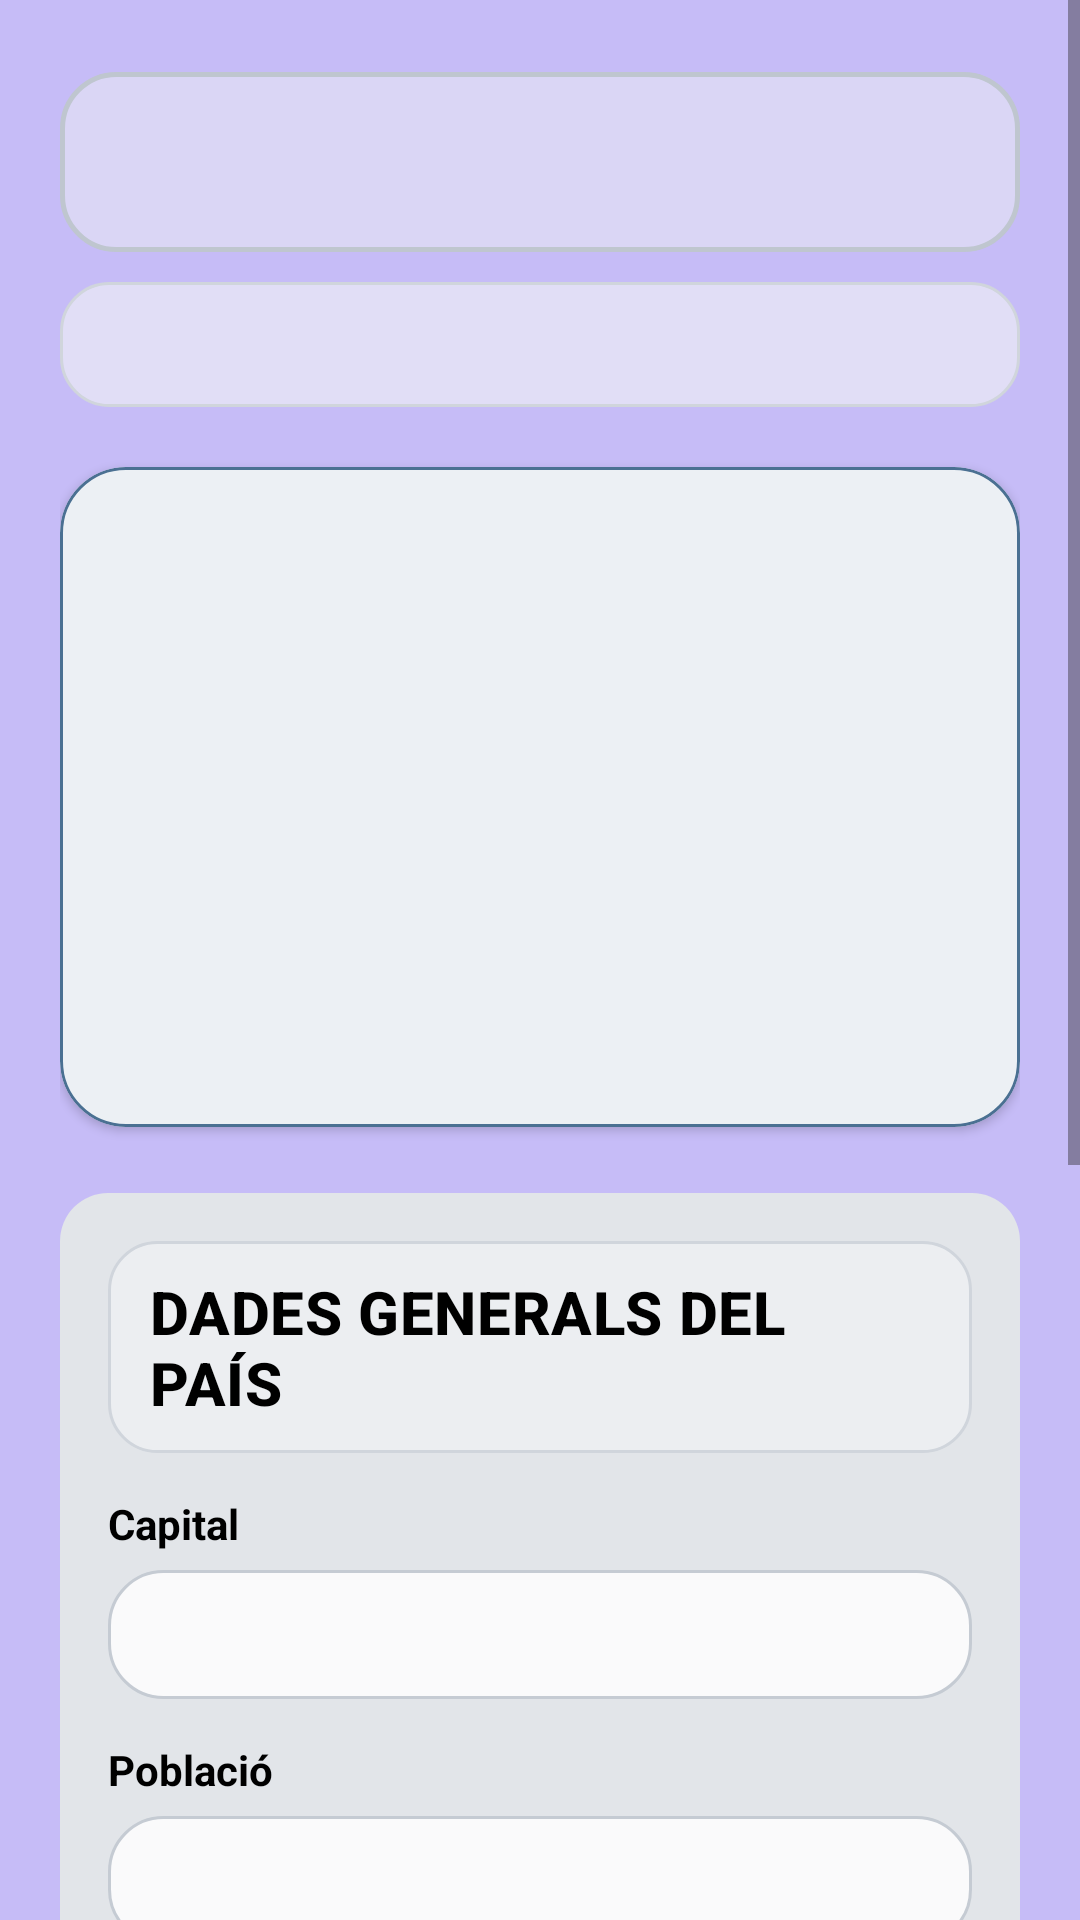

Here is an Android app screen rendered from its layout file. Give the layout XML and the strings, colors and styles it references.
<!-- AndroidManifest.xml: application theme Theme.Musafirun -->
<!-- res/layout/fragment_country_detail.xml -->
<?xml version="1.0" encoding="utf-8"?>
<ScrollView xmlns:android="http://schemas.android.com/apk/res/android"
    xmlns:app="http://schemas.android.com/apk/res-auto"
    xmlns:tools="http://schemas.android.com/tools"
    android:layout_width="match_parent"
    android:layout_height="match_parent"
    android:background="@color/screen_background"
    android:fillViewport="true"
    tools:context=".CountryDetailFragment">

    <LinearLayout
        android:layout_width="match_parent"
        android:layout_height="wrap_content"
        android:orientation="vertical"
        android:paddingStart="20dp"
        android:paddingTop="24dp"
        android:paddingEnd="20dp"
        android:paddingBottom="90dp">

        <TextView
            android:id="@+id/tvCountryTitle"
            style="@style/AppTitlePrimary"
            android:layout_width="match_parent"
            android:layout_height="wrap_content"
            tools:text="Espanya" />

        <TextView
            android:id="@+id/tvCountrySubtitle"
            style="@style/AppTitleSubtitle"
            android:layout_width="match_parent"
            android:layout_height="wrap_content"
            android:layout_marginTop="10dp"
            tools:text="Una destinació vibrant per descobrir." />

        <com.google.android.material.card.MaterialCardView
            android:layout_width="match_parent"
            android:layout_height="220dp"
            android:layout_marginTop="20dp"
            app:cardCornerRadius="22dp"
            app:cardElevation="2dp"
            app:strokeColor="@color/nav_blue"
            app:strokeWidth="1dp">

            <ViewFlipper
                android:id="@+id/vfCountryPhotos"
                android:layout_width="match_parent"
                android:layout_height="match_parent"
                android:autoStart="true"
                android:flipInterval="3000"
                android:inAnimation="@android:anim/fade_in"
                android:outAnimation="@android:anim/fade_out" />
        </com.google.android.material.card.MaterialCardView>

        <LinearLayout
            android:layout_width="match_parent"
            android:layout_height="wrap_content"
            android:layout_marginTop="22dp"
            android:background="@drawable/bg_section_nav_blue_rounded"
            android:orientation="vertical"
            android:padding="16dp">

            <TextView
                style="@style/AppTitleSection"
                android:layout_width="match_parent"
                android:layout_height="wrap_content"
                android:text="@string/country_general_data_title" />

            <TextView
                android:layout_width="match_parent"
                android:layout_height="wrap_content"
                android:layout_marginTop="14dp"
                android:text="@string/country_capital_label"
                android:textColor="@color/black"
                android:textStyle="bold" />

            <TextView
                android:id="@+id/tvCountryCapitalValue"
                android:layout_width="match_parent"
                android:layout_height="wrap_content"
                android:layout_marginTop="6dp"
                android:background="@drawable/bg_camp_detall_viatge"
                android:padding="12dp"
                tools:text="Madrid" />

            <TextView
                android:layout_width="match_parent"
                android:layout_height="wrap_content"
                android:layout_marginTop="14dp"
                android:text="@string/country_population_label"
                android:textColor="@color/black"
                android:textStyle="bold" />

            <TextView
                android:id="@+id/tvCountryPopulationValue"
                android:layout_width="match_parent"
                android:layout_height="wrap_content"
                android:layout_marginTop="6dp"
                android:background="@drawable/bg_camp_detall_viatge"
                android:padding="12dp"
                tools:text="48 milions (aprox.)" />

            <TextView
                android:layout_width="match_parent"
                android:layout_height="wrap_content"
                android:layout_marginTop="14dp"
                android:text="@string/country_religion_label"
                android:textColor="@color/black"
                android:textStyle="bold" />

            <TextView
                android:id="@+id/tvCountryReligionValue"
                android:layout_width="match_parent"
                android:layout_height="wrap_content"
                android:layout_marginTop="6dp"
                android:background="@drawable/bg_camp_detall_viatge"
                android:padding="12dp"
                tools:text="Cristianisme (majoritari)" />
        </LinearLayout>

        <LinearLayout
            android:layout_width="match_parent"
            android:layout_height="wrap_content"
            android:layout_marginTop="22dp"
            android:background="@drawable/bg_section_nav_blue_rounded"
            android:orientation="vertical"
            android:padding="16dp">

            <TextView
                style="@style/AppTitleSection"
                android:layout_width="match_parent"
                android:layout_height="wrap_content"
                android:text="@string/country_places_title" />

            <androidx.recyclerview.widget.RecyclerView
                android:id="@+id/rvCountryPlaces"
                android:layout_width="match_parent"
                android:layout_height="wrap_content"
                android:layout_marginTop="14dp"
                android:nestedScrollingEnabled="false"
                tools:listitem="@layout/item_lloc_turistic" />
        </LinearLayout>

        <com.google.android.material.button.MaterialButton
            android:id="@+id/btnBackCountryDetail"
            style="@style/AppPrimaryButton"
            android:layout_width="match_parent"
            android:layout_height="wrap_content"
            android:layout_marginTop="24dp"
            android:text="@string/country_back_button" />

    </LinearLayout>

</ScrollView>
<!-- res/layout/item_lloc_turistic.xml (included above) -->
<?xml version="1.0" encoding="utf-8"?>
<com.google.android.material.card.MaterialCardView xmlns:android="http://schemas.android.com/apk/res/android"
    xmlns:app="http://schemas.android.com/apk/res-auto"
    android:layout_width="match_parent"
    android:layout_height="wrap_content"
    android:layout_marginBottom="10dp"
    app:cardBackgroundColor="@color/surface_card"
    app:cardCornerRadius="16dp"
    app:cardElevation="0dp"
    app:strokeColor="@color/nav_blue"
    app:strokeWidth="1dp">

    <LinearLayout
        android:layout_width="match_parent"
        android:layout_height="wrap_content"
        android:orientation="vertical"
        android:padding="14dp">

        <TextView
            android:id="@+id/tvLlocTuristicTitle"
            android:layout_width="match_parent"
            android:layout_height="wrap_content"
            android:textColor="@color/text_primary"
            android:textSize="17sp"
            android:textStyle="bold" />

        <TextView
            android:id="@+id/tvLlocTuristicDesc"
            android:layout_width="match_parent"
            android:layout_height="wrap_content"
            android:layout_marginTop="6dp"
            android:textColor="@color/text_primary"
            android:textSize="14sp" />

    </LinearLayout>

</com.google.android.material.card.MaterialCardView>
<!-- resources referenced by this layout -->
<resources>
  <color name="black">#FF000000</color>
  <color name="nav_blue">#4A7092</color>
  <color name="screen_background">#C6BCF7</color>
  <color name="surface_card">#FAFAFB</color>
  <color name="text_primary">#1F2933</color>
  <!-- drawable bg_camp_detall_viatge (drawable) -->
  <?xml version="1.0" encoding="utf-8"?>
  <shape xmlns:android="http://schemas.android.com/apk/res/android"
      android:shape="rectangle">
      <solid android:color="@color/surface_card" />
      <corners android:radius="18dp" />
      <stroke
          android:width="1dp"
          android:color="@color/stroke_color" />
  </shape>
  <!-- drawable bg_section_nav_blue_rounded (drawable) -->
  <?xml version="1.0" encoding="utf-8"?>
  <shape xmlns:android="http://schemas.android.com/apk/res/android"
      android:shape="rectangle">
      <solid android:color="@color/section_surface" />
      <corners android:radius="16dp" />
  </shape>
  <string name="country_back_button">Tornar enrere</string>
  <string name="country_capital_label">Capital</string>
  <string name="country_general_data_title">Dades generals del país</string>
  <string name="country_places_title">Llocs turístics recomanats</string>
  <string name="country_population_label">Població</string>
  <string name="country_religion_label">Religió principal</string>
  <style name="AppPrimaryButton" parent="Widget.Material3.Button">
          <item name="android:textAllCaps">false</item>
          <item name="android:textColor">@color/white</item>
          <item name="android:textStyle">bold</item>
          <item name="android:textSize">16sp</item>
          <item name="backgroundTint">@color/button_tint</item>
          <item name="cornerRadius">12dp</item>
          <item name="android:minHeight">56dp</item>
      </style>
  <style name="Theme.Musafirun" parent="Base.Theme.Musafirun" />
  <color name="stroke_color">#C5CBD3</color>
  <color name="section_surface">#E2E5E9</color>
  <color name="white">#FFFFFFFF</color>
  <color name="button_tint">#3F6E98</color>
  <color name="title_text">#000000</color>
  <!-- drawable bg_title_decorated (drawable) -->
  <?xml version="1.0" encoding="utf-8"?>
  <shape xmlns:android="http://schemas.android.com/apk/res/android"
      android:shape="rectangle">
      <solid android:color="@color/title_decorated_bg" />
      <stroke
          android:width="1.5dp"
          android:color="@color/title_decorated_stroke" />
      <corners android:radius="18dp" />
  </shape>
  <!-- drawable bg_title_decorated_soft (drawable) -->
  <?xml version="1.0" encoding="utf-8"?>
  <shape xmlns:android="http://schemas.android.com/apk/res/android"
      android:shape="rectangle">
      <solid android:color="@color/title_decorated_soft_bg" />
      <stroke
          android:width="1dp"
          android:color="@color/title_decorated_soft_stroke" />
      <corners android:radius="16dp" />
  </shape>
  <style name="Base.Theme.Musafirun" parent="Theme.Material3.DayNight.NoActionBar">
          <item name="android:windowBackground">@color/screen_background</item>
          <item name="colorSurface">@color/surface_card</item>
          <item name="colorOnSurface">@color/text_primary</item>
          <item name="colorPrimary">@color/button_tint</item>
          <item name="colorOnPrimary">@color/text_on_surface</item>
          <item name="colorOutline">@color/stroke_color</item>
      </style>
  <color name="title_decorated_bg">#80F0F2F4</color>
  <color name="title_decorated_stroke">#FFBFC6CF</color>
  <color name="title_decorated_soft_bg">#99F4F5F7</color>
  <color name="title_decorated_soft_stroke">#FFD0D5DC</color>
  <color name="text_on_surface">#1F2933</color>
</resources>
